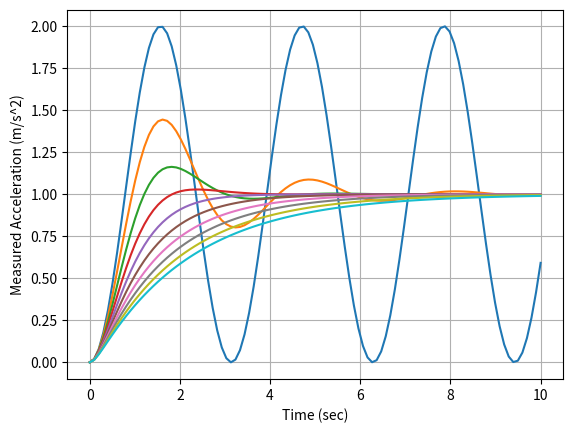

Python code for this plot:
import numpy as np
import matplotlib.pyplot as plt
import scipy.integrate as I

###Closes all Figures
plt.close("all")

#######THIS IS A FUNCTION CALLED A DEFINITION IN PYTHON
#z and t are input. so z = [x,xdot], z is a 2x1 array with position
# and velocity in it and t is just time.
# matrices are NxM arrays and vectors are Nx1 arrays. Arrays are
# just a way for the computer to handle multiple numbers in one variable

###GLOBAL VARIABLES
##############Change these and watch what happens##########
c = 2.0 
m = 1.0
k = 4.0
a = 1.0
############################################################

def Derivatives(z,t):
    ahat = z[0]
    ahatdot = z[1]
    
    ###FORCING FUNCTION
    forcing_function = (k/m)*a
    ##########################

    ################EQUATIONS O MOTION
    ahatdbldot = forcing_function - (c/m)*ahatdot - (k/m)*ahat
    ###################################################
    zdot = np.asarray([ahatdot,ahatdbldot]) #np is numpy (Numeric Python) and asarray says
    #make [xdot,xdbldot] an array
    return zdot
##############END OF FUNCTION SEPARATED BY TABS#######
    
tout = np.linspace(0,10,100)  #linspace(start,end,number of data points)
zinitial = np.asarray([0,0])

for c in range(0,10,1): ##Uncomment this to change damping ratio
#for k in range(0,10,1):  ##Uncomment this to change stiffness
#for a in range(0,10,1):  ###uncoment this to change forcing value
	zout = I.odeint(Derivatives,zinitial,tout) ##This is the ode toolbox from scipy (Scientific Python)
	ahatout = zout[:,0]
	plt.plot(tout,ahatout)

plt.grid()
plt.xlabel('Time (sec)')
plt.ylabel('Measured Acceleration (m/s^2)')
plt.show()
